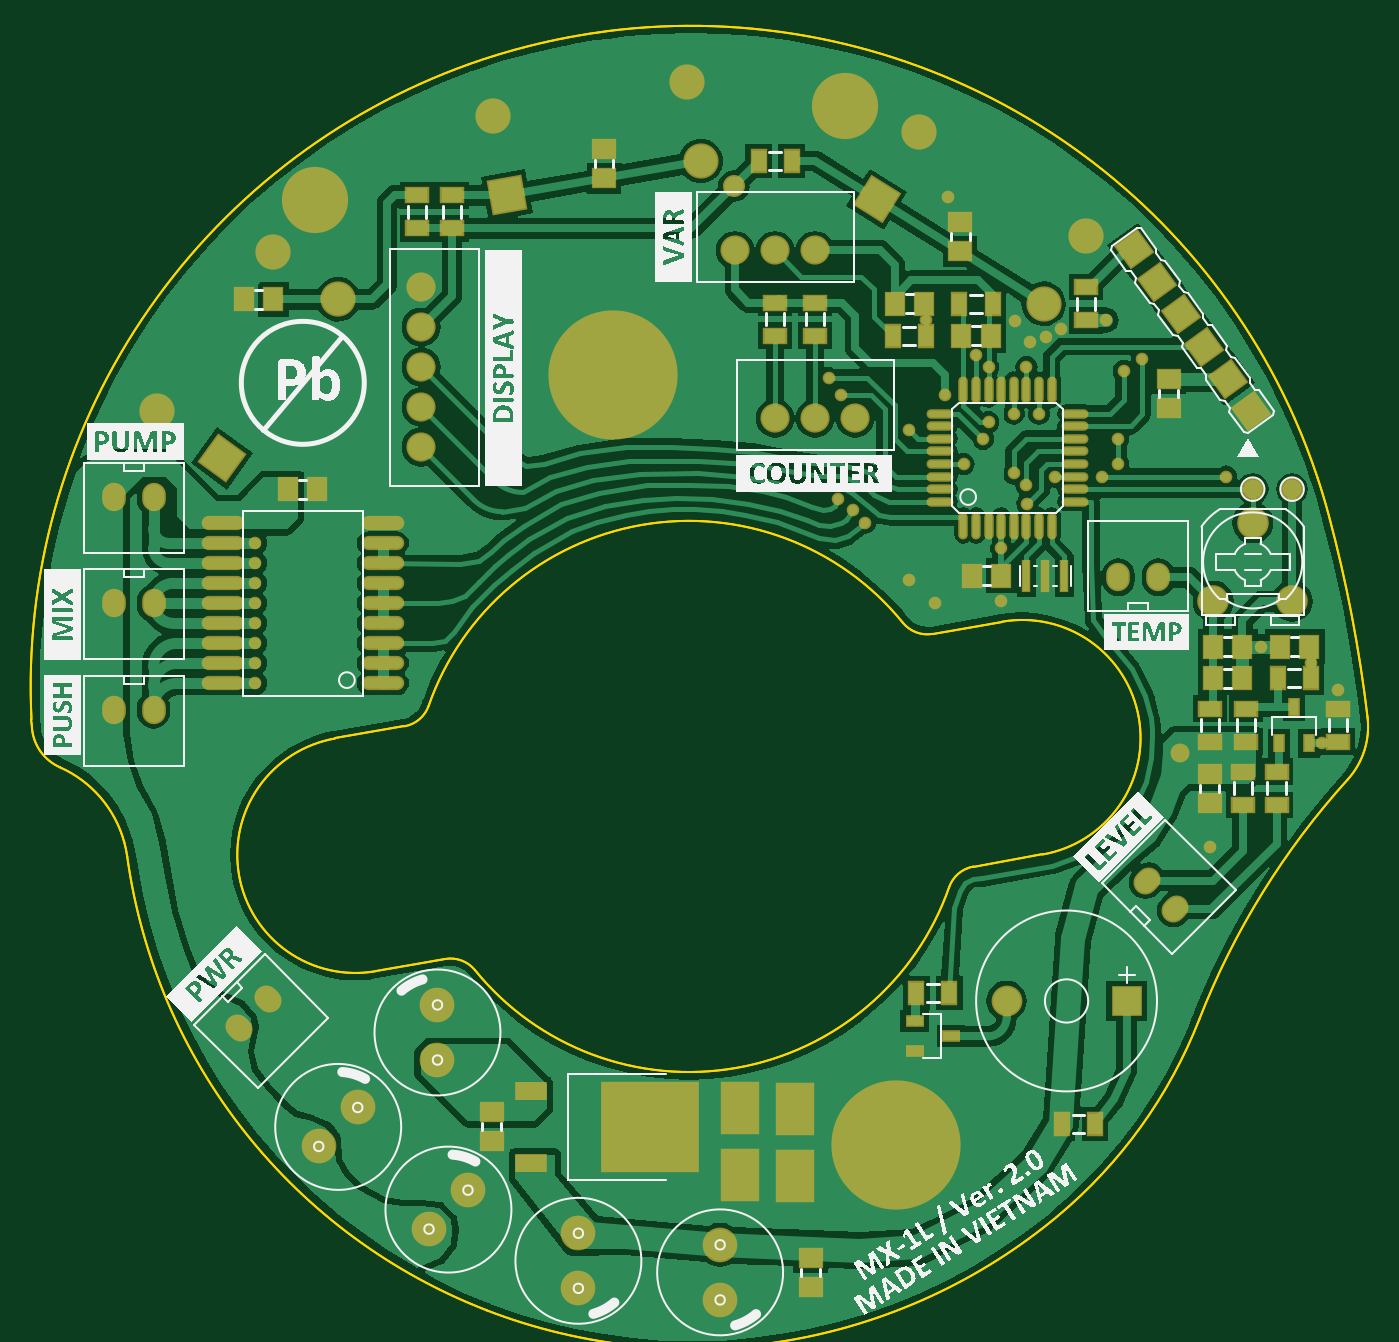
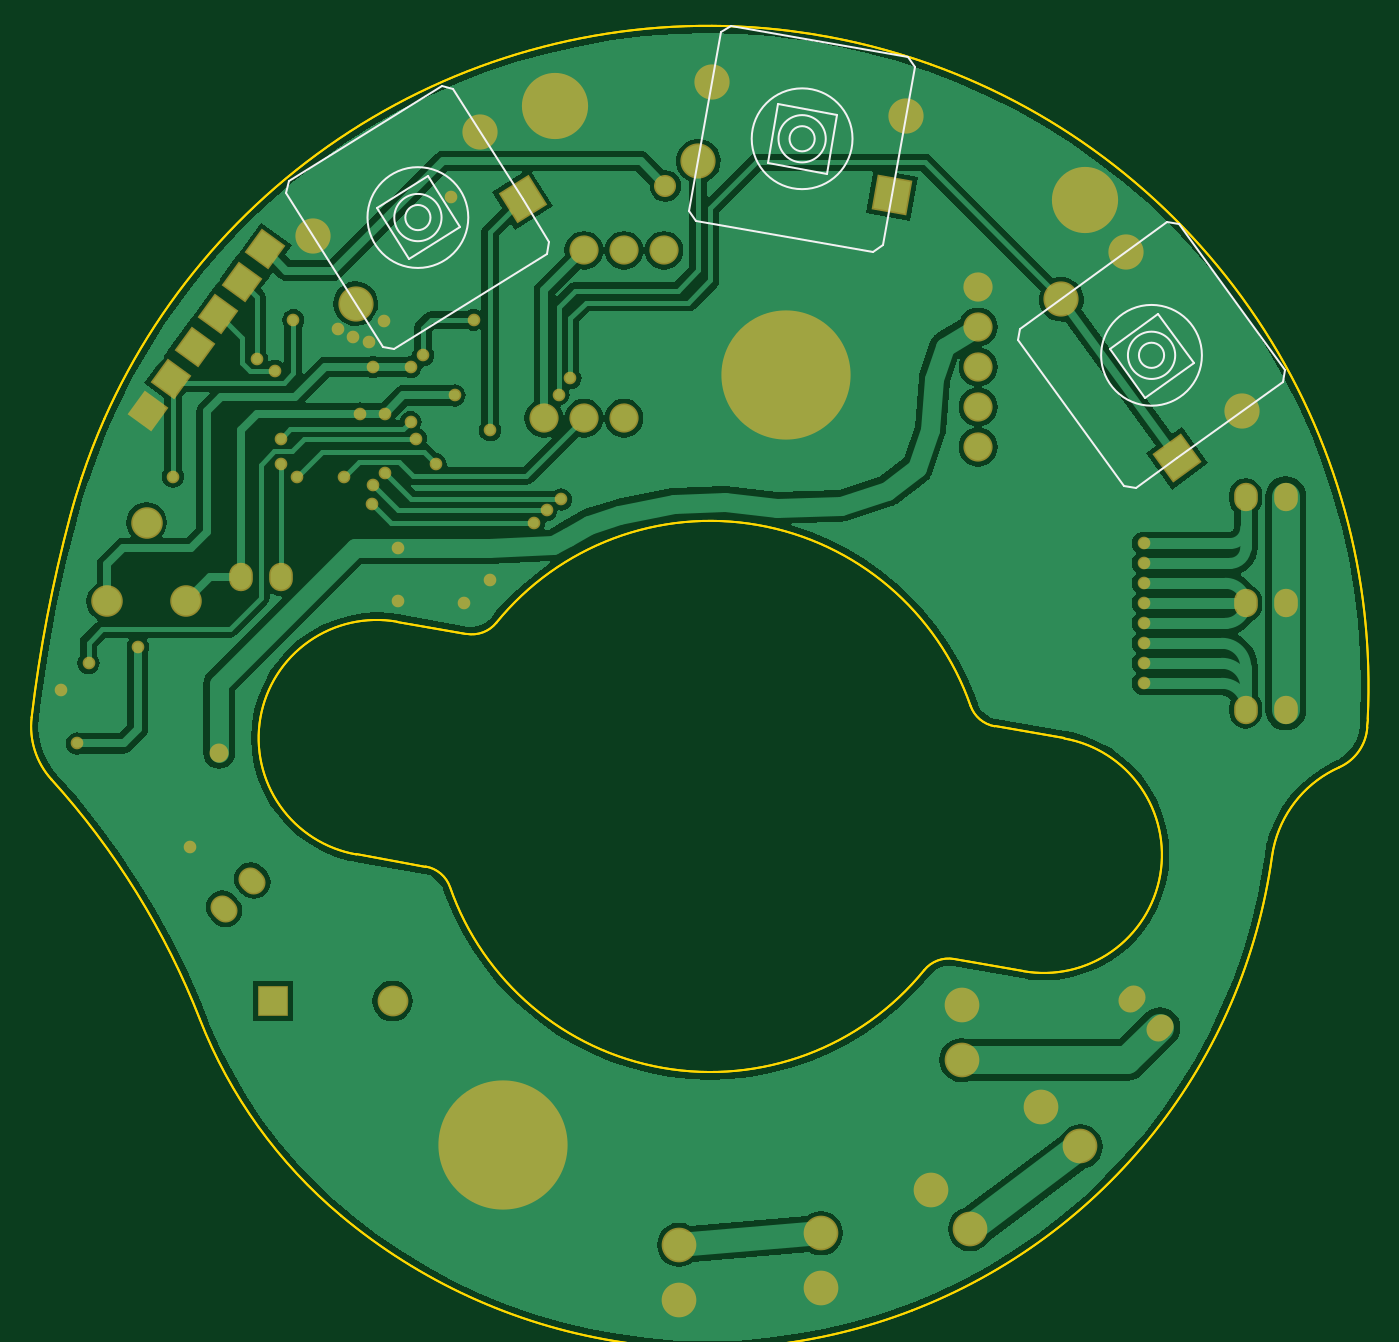
Circuit board: 8 layer files. Board 84.8 x 81.2 mm.
- bottom_copper: Controller.GBL (40294 bytes)
- bottom_silk: Controller.GBO (1988 bytes)
- bottom_mask: Controller.GBS (3502 bytes)
- outline: Controller.GKO (3407 bytes)
- top_copper: Controller.GTL (61889 bytes)
- top_silk: Controller.GTO (193720 bytes)
- paste: Controller.GTP (2819 bytes)
- top_mask: Controller.GTS (6355 bytes)

=== bottom_copper: Controller.GBL (40294 bytes, source omitted) ===
=== bottom_silk: Controller.GBO ===
G04 Layer_Color=32896*
%FSTAX24Y24*%
%MOIN*%
G70*
G01*
G75*
%ADD52C,0.0050*%
D52*
X182277Y158551D02*
G03*
X182277Y158551I-00126J0D01*
G01*
X181608D02*
G03*
X181608Y158551I-000591J0D01*
G01*
X181332D02*
G03*
X181332Y158551I-000315J0D01*
G01*
X191883Y156581D02*
G03*
X191883Y156581I-00126J0D01*
G01*
X191213D02*
G03*
X191213Y156581I-000591J0D01*
G01*
X190938D02*
G03*
X190938Y156581I-000315J0D01*
G01*
X173542Y153137D02*
G03*
X173542Y153137I-00126J0D01*
G01*
X172872D02*
G03*
X172872Y153137I-000591J0D01*
G01*
X172597D02*
G03*
X172597Y153137I-000315J0D01*
G01*
X178202Y160354D02*
X178769Y157139D01*
X178373Y160599D02*
X182801Y16138D01*
X183047Y161208D02*
X183835Y156737D01*
X179237Y155722D02*
X183673Y156505D01*
X178769Y157139D02*
X178988Y155897D01*
X179237Y155722D01*
X182801Y16138D02*
X183047Y161208D01*
X178202Y160354D02*
X178373Y160599D01*
X183673Y156505D02*
X183835Y156737D01*
X180395Y157678D02*
X181869Y157937D01*
X180136Y159151D02*
X181609Y159411D01*
X180136Y159151D02*
X180395Y157678D01*
X181609Y159411D02*
X181869Y157937D01*
X188007Y157036D02*
X189737Y159805D01*
X190029Y159872D02*
X193842Y15749D01*
X191503Y153347D02*
X193909Y157197D01*
X187407Y15567D02*
X191227Y153283D01*
X187339Y155967D02*
X188007Y157036D01*
X187339Y155967D02*
X187407Y15567D01*
X193842Y15749D02*
X193909Y157197D01*
X189737Y159805D02*
X190029Y159872D01*
X191227Y153283D02*
X191503Y153347D01*
X189577Y156348D02*
X190845Y155555D01*
X190369Y157617D02*
X191638Y156824D01*
X189577Y156348D02*
X190369Y157617D01*
X190845Y155555D02*
X191638Y156824D01*
X169004Y152479D02*
X171645Y15056D01*
X168957Y152774D02*
X1716Y156412D01*
X171896Y156458D02*
X175569Y15379D01*
X172966Y149866D02*
X175613Y15351D01*
X171645Y15056D02*
X172665Y149818D01*
X172966Y149866D01*
X1716Y156412D02*
X171896Y156458D01*
X168957Y152774D02*
X169004Y152479D01*
X175569Y15379D02*
X175613Y15351D01*
X172441Y152077D02*
X17332Y153288D01*
X171231Y152957D02*
X17211Y154167D01*
X171231Y152957D02*
X172441Y152077D01*
X17211Y154167D02*
X17332Y153288D01*
M02*

=== bottom_mask: Controller.GBS ===
G04 Layer_Color=16711935*
%FSTAX24Y24*%
%MOIN*%
G70*
G01*
G75*
%ADD64C,0.0552*%
%ADD69O,0.0592X0.0710*%
G04:AMPARAMS|DCode=70|XSize=71mil|YSize=59.2mil|CornerRadius=0mil|HoleSize=0mil|Usage=FLASHONLY|Rotation=45.000|XOffset=0mil|YOffset=0mil|HoleType=Round|Shape=Round|*
%AMOVALD70*
21,1,0.0118,0.0592,0.0000,0.0000,45.0*
1,1,0.0592,-0.0042,-0.0042*
1,1,0.0592,0.0042,0.0042*
%
%ADD70OVALD70*%

G04:AMPARAMS|DCode=71|XSize=71mil|YSize=59.2mil|CornerRadius=0mil|HoleSize=0mil|Usage=FLASHONLY|Rotation=315.000|XOffset=0mil|YOffset=0mil|HoleType=Round|Shape=Round|*
%AMOVALD71*
21,1,0.0118,0.0592,0.0000,0.0000,315.0*
1,1,0.0592,-0.0042,0.0042*
1,1,0.0592,0.0042,-0.0042*
%
%ADD71OVALD71*%

%ADD72C,0.0730*%
%ADD73C,0.1655*%
%ADD74P,0.1032X4X81.0*%
%ADD75C,0.0789*%
%ADD76P,0.1245X4X325.0*%
%ADD77C,0.0880*%
%ADD78P,0.1245X4X283.0*%
%ADD79P,0.1245X4X369.0*%
%ADD80C,0.3230*%
%ADD81C,0.0867*%
%ADD82R,0.0769X0.0769*%
%ADD83C,0.0769*%
%ADD84C,0.0316*%
%ADD85C,0.0474*%
D64*
X184434Y15737D02*
D03*
D69*
X168928Y144279D02*
D03*
X169928D02*
D03*
Y149594D02*
D03*
X168928D02*
D03*
Y146937D02*
D03*
X169928D02*
D03*
X194047Y147584D02*
D03*
X195047D02*
D03*
D70*
X194763Y140007D02*
D03*
X19547Y1393D02*
D03*
D71*
X172074Y136331D02*
D03*
X172781Y137038D02*
D03*
D72*
X176618Y150842D02*
D03*
Y151842D02*
D03*
Y152842D02*
D03*
Y154842D02*
D03*
Y153842D02*
D03*
X184471Y155762D02*
D03*
X185471D02*
D03*
X186471D02*
D03*
X187471Y151563D02*
D03*
X186471D02*
D03*
X185471D02*
D03*
D73*
X173955Y157029D02*
D03*
X187204Y159378D02*
D03*
D74*
X195612Y154165D02*
D03*
X195024Y154974D02*
D03*
X194436Y155783D02*
D03*
X196199Y153356D02*
D03*
X196787Y152547D02*
D03*
X197375Y151738D02*
D03*
D75*
X196423Y146986D02*
D03*
X197407Y148954D02*
D03*
X198391Y146986D02*
D03*
D76*
X178769Y157139D02*
D03*
D77*
X178421Y159109D02*
D03*
X183613Y157993D02*
D03*
X183266Y159963D02*
D03*
X189067Y158732D02*
D03*
X192179Y154429D02*
D03*
X193239Y156125D02*
D03*
X170027Y151735D02*
D03*
X174537Y15454D02*
D03*
X172919Y155715D02*
D03*
D78*
X188007Y157036D02*
D03*
D79*
X171645Y15056D02*
D03*
D80*
X188497Y133404D02*
D03*
X181427Y152644D02*
D03*
D81*
X18055Y129811D02*
D03*
Y131189D02*
D03*
X177027Y136897D02*
D03*
Y135519D02*
D03*
X175033Y134333D02*
D03*
X174059Y133359D02*
D03*
X177789Y132266D02*
D03*
X176814Y131292D02*
D03*
X184093Y129522D02*
D03*
Y1309D02*
D03*
D82*
X194254Y136996D02*
D03*
D83*
X191254D02*
D03*
D84*
X187046Y149535D02*
D03*
X191435Y150185D02*
D03*
X187715Y148954D02*
D03*
X191435Y151681D02*
D03*
X190806Y151464D02*
D03*
Y152842D02*
D03*
X19177Y149417D02*
D03*
X190673Y151051D02*
D03*
X192065Y151681D02*
D03*
X194192Y152744D02*
D03*
X194646Y153039D02*
D03*
X187407Y14926D02*
D03*
X19175Y14989D02*
D03*
X192459Y150106D02*
D03*
X19364D02*
D03*
X196744D02*
D03*
X194047Y150421D02*
D03*
Y151051D02*
D03*
X19018Y150421D02*
D03*
X188817Y151267D02*
D03*
X189231Y154023D02*
D03*
X186809Y152567D02*
D03*
X187105Y152153D02*
D03*
X189703Y152134D02*
D03*
X189802Y157106D02*
D03*
X198857Y145446D02*
D03*
X191475Y154006D02*
D03*
X190491Y153138D02*
D03*
X193739Y154016D02*
D03*
X191121Y148315D02*
D03*
X19175Y152842D02*
D03*
X199546Y14476D02*
D03*
X199152Y143435D02*
D03*
X197625Y145854D02*
D03*
X196332Y140839D02*
D03*
X172477Y147937D02*
D03*
Y148437D02*
D03*
Y147437D02*
D03*
Y146937D02*
D03*
Y146437D02*
D03*
Y145937D02*
D03*
Y145437D02*
D03*
Y144937D02*
D03*
X188827Y147519D02*
D03*
X189471Y146937D02*
D03*
X191113Y146986D02*
D03*
X191841Y15347D02*
D03*
X192237Y153596D02*
D03*
X192613Y153799D02*
D03*
D85*
X195589Y143197D02*
D03*
M02*

=== outline: Controller.GKO ===
G04 Layer_Color=16711935*
%FSTAX24Y24*%
%MOIN*%
G70*
G01*
G75*
%ADD52C,0.0050*%
D52*
X19216Y140659D02*
G03*
X191142Y146477I-000509J002909D01*
G01*
X188661Y146452D02*
G03*
X189408Y146173I000611J000496D01*
G01*
X188661Y146452D02*
G03*
X176808Y144378I-005348J-004343D01*
G01*
X1762Y143862D02*
G03*
X176808Y144378I-000136J000776D01*
G01*
X174466Y143558D02*
G03*
X175484Y137741I000509J-002909D01*
G01*
X177965Y137766D02*
G03*
X177218Y138045I-000611J-000496D01*
G01*
X177965Y137766D02*
G03*
X189818Y13984I005348J004343D01*
G01*
X190426Y140356D02*
G03*
X189818Y13984I000136J-000776D01*
G01*
X169271Y140603D02*
G03*
X169195Y14097I-002858J-000397D01*
G01*
D02*
G03*
X167587Y142838I-002776J-000764D01*
G01*
X166887Y143844D02*
G03*
X167587Y142838I001179J000074D01*
G01*
X199783Y142533D02*
G03*
X200279Y144086I-001459J001321D01*
G01*
X199783Y142533D02*
G03*
X200279Y144086I-001459J001321D01*
G01*
X166887Y143844D02*
G03*
X167587Y142838I001179J000074D01*
G01*
X169195Y14097D02*
G03*
X167587Y142838I-002776J-000764D01*
G01*
X169271Y140603D02*
G03*
X169195Y14097I-002858J-000397D01*
G01*
X190426Y140356D02*
G03*
X189818Y13984I000136J-000776D01*
G01*
X177965Y137766D02*
G03*
X189818Y13984I005348J004343D01*
G01*
X177965Y137766D02*
G03*
X177218Y138045I-000611J-000496D01*
G01*
X174466Y143558D02*
G03*
X175484Y137741I000509J-002909D01*
G01*
X1762Y143862D02*
G03*
X176808Y144378I-000136J000776D01*
G01*
X188661Y146452D02*
G03*
X176808Y144378I-005348J-004343D01*
G01*
X188661Y146452D02*
G03*
X189408Y146173I000611J000496D01*
G01*
X19216Y140659D02*
G03*
X191142Y146477I-000509J002909D01*
G01*
X169271Y140603D02*
G03*
X17826Y129261I014123J001961D01*
G01*
Y129261D02*
G03*
X192539Y131624I005134J013303D01*
G01*
X192539D02*
G03*
X196073Y136537I-007814J009348D01*
G01*
X199783Y142533D02*
G03*
X196073Y136537I014468J-013099D01*
G01*
X199314Y14912D02*
G03*
X199026Y150082I-016151J-004307D01*
G01*
D02*
G03*
X19846Y15155I-015697J-005213D01*
G01*
X200279Y144086D02*
G03*
X199314Y14912I-035704J-004232D01*
G01*
X17781Y160413D02*
G03*
X166876Y144042I00556J-015549D01*
G01*
X19846Y15155D02*
G03*
X181279Y161242I-015098J-006689D01*
G01*
X180313Y161089D02*
G03*
X179314Y16087I003088J-016426D01*
G01*
Y16087D02*
G03*
X17781Y160413I004043J-016036D01*
G01*
X181279Y161242D02*
G03*
X180313Y161089I002124J-016582D01*
G01*
X181279Y161242D02*
G03*
X180313Y161089I002124J-016582D01*
G01*
X179314Y16087D02*
G03*
X17781Y160413I004043J-016036D01*
G01*
X180313Y161089D02*
G03*
X179314Y16087I003088J-016426D01*
G01*
X19846Y15155D02*
G03*
X181279Y161242I-015098J-006689D01*
G01*
X17781Y160413D02*
G03*
X166876Y144042I00556J-015549D01*
G01*
X200279Y144086D02*
G03*
X199314Y14912I-035704J-004232D01*
G01*
X199026Y150082D02*
G03*
X19846Y15155I-015697J-005213D01*
G01*
X199314Y14912D02*
G03*
X199026Y150082I-016151J-004307D01*
G01*
X199783Y142533D02*
G03*
X196073Y136537I014468J-013099D01*
G01*
X192539Y131624D02*
G03*
X196073Y136537I-007814J009348D01*
G01*
X17826Y129261D02*
G03*
X192539Y131624I005134J013303D01*
G01*
X169271Y140603D02*
G03*
X17826Y129261I014123J001961D01*
G01*
X189408Y146173D02*
X191142Y146477D01*
X174466Y143558D02*
X1762Y143862D01*
X175484Y137741D02*
X177218Y138045D01*
X190426Y140356D02*
X19216Y140659D01*
X166876Y144042D02*
X166887Y143844D01*
X166876Y144042D02*
X166887Y143844D01*
X190426Y140356D02*
X19216Y140659D01*
X175484Y137741D02*
X177218Y138045D01*
X174466Y143558D02*
X1762Y143862D01*
X189408Y146173D02*
X191142Y146477D01*
M02*

=== top_copper: Controller.GTL (61889 bytes, source omitted) ===
=== top_silk: Controller.GTO (193720 bytes, source omitted) ===
=== paste: Controller.GTP ===
G04 Layer_Color=8421504*
%FSTAX24Y24*%
%MOIN*%
G70*
G01*
G75*
%ADD14R,0.0453X0.0551*%
%ADD15R,0.0532X0.0354*%
%ADD16R,0.0354X0.0532*%
%ADD17R,0.0551X0.0453*%
%ADD18O,0.0984X0.0276*%
%ADD19R,0.0157X0.0748*%
%ADD20O,0.0591X0.0157*%
%ADD21O,0.0157X0.0591*%
%ADD22C,0.0472*%
%ADD23R,0.0394X0.0236*%
%ADD24R,0.2362X0.2205*%
%ADD25R,0.0709X0.0394*%
%ADD26R,0.0236X0.0394*%
D14*
X196423Y145854D02*
D03*
X197151D02*
D03*
X196423Y145067D02*
D03*
X197151D02*
D03*
X174024Y149791D02*
D03*
X173296D02*
D03*
X17219Y15454D02*
D03*
X172919D02*
D03*
X190855Y15363D02*
D03*
X190126D02*
D03*
X188453Y154429D02*
D03*
X189182D02*
D03*
X191121Y147626D02*
D03*
X190392D02*
D03*
X198099Y145854D02*
D03*
X198827D02*
D03*
D15*
X197242Y144302D02*
D03*
Y143476D02*
D03*
X196332D02*
D03*
Y144302D02*
D03*
X198003Y142724D02*
D03*
Y141897D02*
D03*
X19716Y142724D02*
D03*
Y141897D02*
D03*
X177392Y157139D02*
D03*
Y156312D02*
D03*
X176514Y157139D02*
D03*
Y156312D02*
D03*
X193239Y154843D02*
D03*
Y154016D02*
D03*
X185471Y15363D02*
D03*
Y154456D02*
D03*
X186471D02*
D03*
Y15363D02*
D03*
X199546Y143476D02*
D03*
Y144302D02*
D03*
D16*
X198857Y145067D02*
D03*
X19803D02*
D03*
X185884Y157993D02*
D03*
X185058D02*
D03*
X190077Y154429D02*
D03*
X190904D02*
D03*
X189231Y15363D02*
D03*
X188404D02*
D03*
X19264Y133919D02*
D03*
X193467D02*
D03*
X189821Y137193D02*
D03*
X188995D02*
D03*
D17*
X196332Y142675D02*
D03*
Y141947D02*
D03*
X190093Y156461D02*
D03*
Y155733D02*
D03*
X181191Y158294D02*
D03*
Y157566D02*
D03*
X195313Y151819D02*
D03*
Y152547D02*
D03*
X186357Y12984D02*
D03*
Y130569D02*
D03*
X178384Y133483D02*
D03*
Y134211D02*
D03*
D18*
X171658Y144937D02*
D03*
Y145437D02*
D03*
Y145937D02*
D03*
Y146437D02*
D03*
Y146937D02*
D03*
Y147437D02*
D03*
Y147937D02*
D03*
Y148437D02*
D03*
Y148937D02*
D03*
X175661Y148937D02*
D03*
Y148437D02*
D03*
Y147937D02*
D03*
Y147437D02*
D03*
Y146937D02*
D03*
Y146437D02*
D03*
Y145937D02*
D03*
Y145437D02*
D03*
Y144937D02*
D03*
D19*
X192223Y147626D02*
D03*
X192695D02*
D03*
X19175D02*
D03*
D20*
X18958Y149476D02*
D03*
Y149791D02*
D03*
Y150106D02*
D03*
Y150421D02*
D03*
Y150736D02*
D03*
Y151051D02*
D03*
Y151366D02*
D03*
Y151681D02*
D03*
X192976Y151681D02*
D03*
Y151366D02*
D03*
Y151051D02*
D03*
Y150736D02*
D03*
Y150421D02*
D03*
Y150106D02*
D03*
Y149791D02*
D03*
Y149476D02*
D03*
D21*
X190176Y152276D02*
D03*
X190491D02*
D03*
X190806D02*
D03*
X191121D02*
D03*
X191435D02*
D03*
X19175D02*
D03*
X192065D02*
D03*
X19238D02*
D03*
X19238Y148881D02*
D03*
X192065D02*
D03*
X19175D02*
D03*
X191435D02*
D03*
X191121D02*
D03*
X190806D02*
D03*
X190491D02*
D03*
X190176D02*
D03*
D22*
X197407Y149791D02*
D03*
X198391D02*
D03*
D23*
X189862Y13611D02*
D03*
X188954Y135736D02*
D03*
Y136484D02*
D03*
D24*
X18233Y133847D02*
D03*
D25*
X17936Y13295D02*
D03*
Y134745D02*
D03*
D26*
X198443Y144343D02*
D03*
X198817Y143435D02*
D03*
X198069D02*
D03*
M02*

=== top_mask: Controller.GTS (6355 bytes, source omitted) ===
